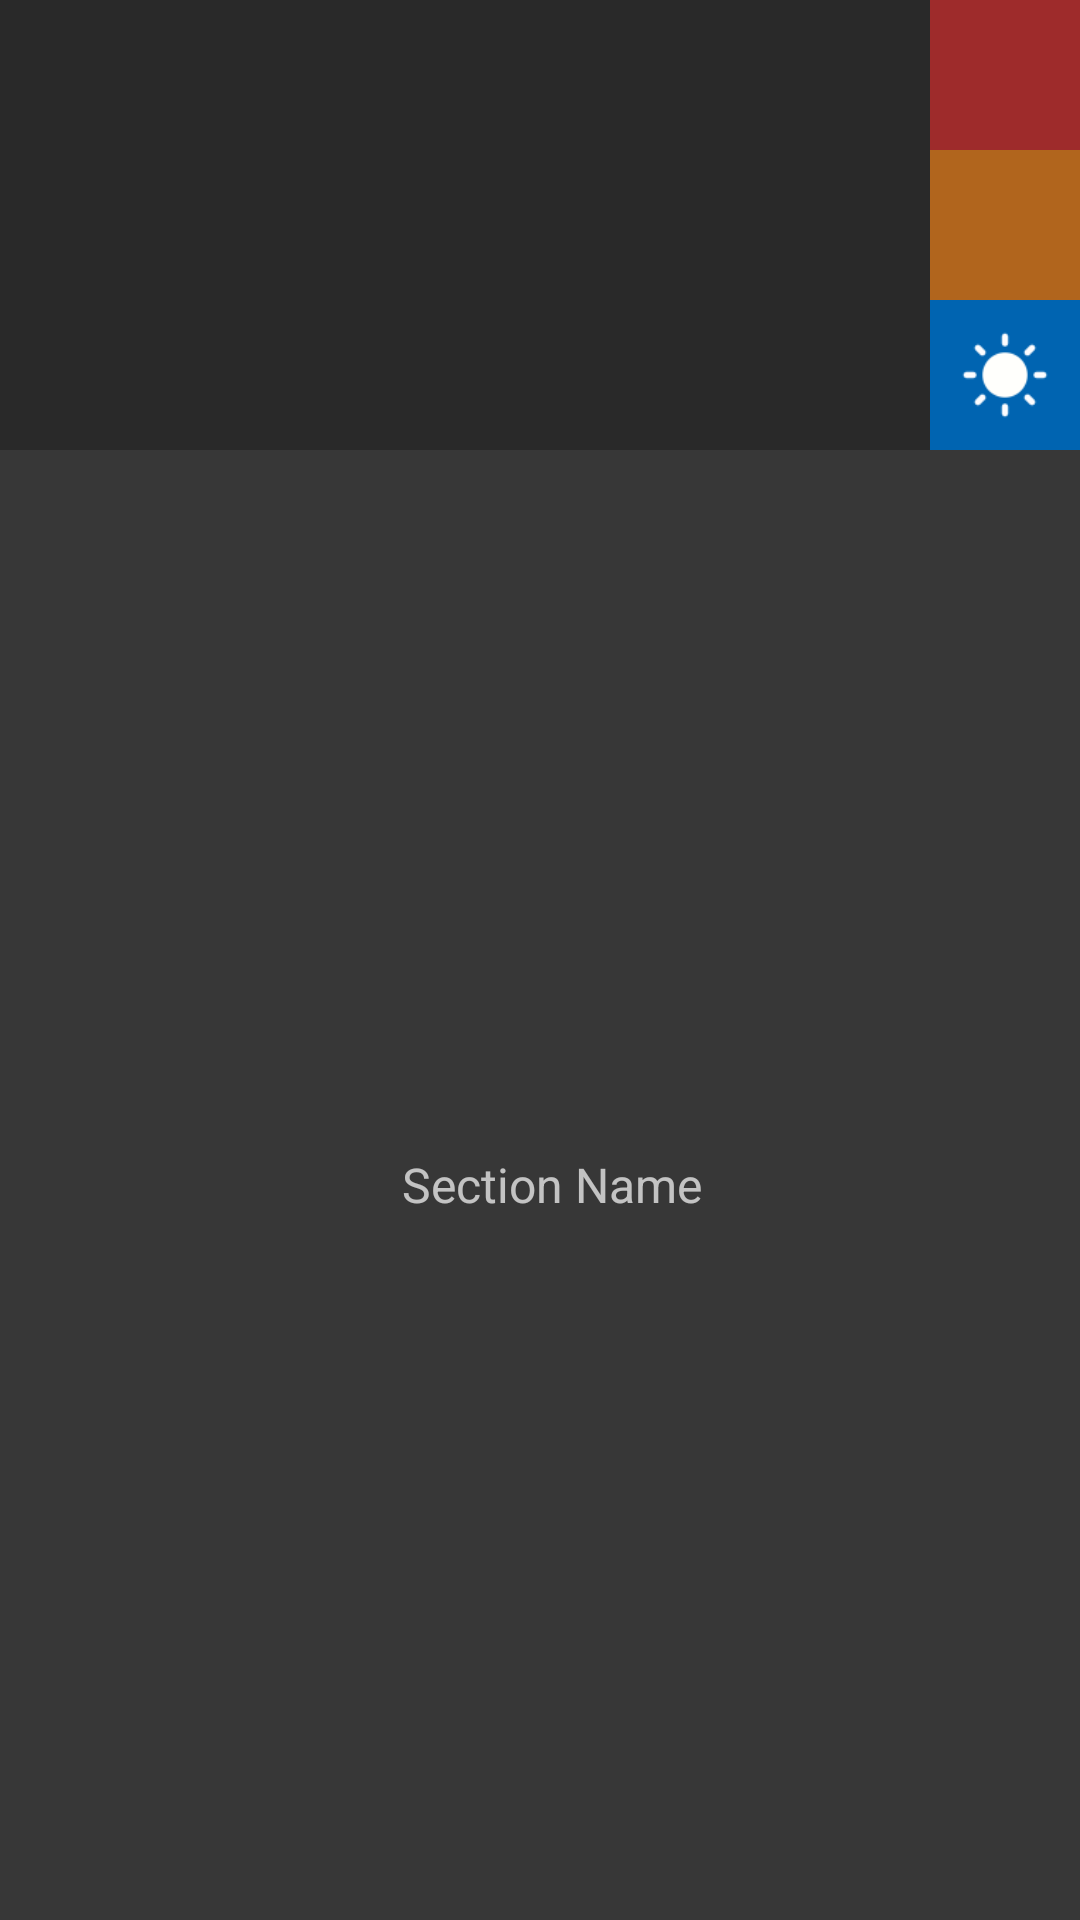

Android layout source for this screen:
<!-- AndroidManifest.xml: application theme AppTheme -->
<!-- res/layout/layer_section_list_item.xml -->
<?xml version="1.0" encoding="utf-8"?>
<androidx.constraintlayout.widget.ConstraintLayout xmlns:android="http://schemas.android.com/apk/res/android"
    xmlns:app="http://schemas.android.com/apk/res-auto"
    xmlns:tools="http://schemas.android.com/tools"
    android:id="@+id/layer_section_list_item_layout"
    android:layout_width="match_parent"
    android:layout_height="200dp"
    android:background="@color/subcomponent_list_item_dark_bg">


    <ImageView
        android:id="@+id/layer_section_image_view"
        android:layout_width="0dp"
        android:layout_height="0dp"
        android:background="@android:color/transparent"
        android:scaleType="fitCenter"
        app:layout_constraintBottom_toTopOf="@+id/layer_section_name_text_view"
        app:layout_constraintDimensionRatio="1:1"
        app:layout_constraintEnd_toStartOf="@+id/layer_section_duplicate_button"
        app:layout_constraintStart_toStartOf="parent"
        app:layout_constraintTop_toTopOf="parent" />

    <TextView
        android:id="@+id/layer_section_name_text_view"
        android:layout_width="match_parent"
        android:layout_height="0dp"
        android:background="#373737"
        android:ellipsize="end"
        android:gravity="center"
        android:maxLines="1"
        android:paddingStart="8dp"
        android:scrollHorizontally="true"
        android:text="Section Name"
        android:textSize="16dp"
        app:layout_constraintBottom_toBottomOf="parent"
        app:layout_constraintStart_toStartOf="parent"
        app:layout_constraintTop_toBottomOf="@+id/layer_section_visible_toggle_button" />

    <ImageButton
        android:id="@+id/layer_section_duplicate_button"
        style="@style/Widget.AppCompat.ImageButton"
        android:layout_width="50dp"
        android:layout_height="50dp"
        android:background="#B1651D"
        android:foreground="?android:attr/selectableItemBackground"
        android:scaleType="fitCenter"
        app:layout_constraintEnd_toEndOf="parent"
        app:layout_constraintTop_toBottomOf="@+id/layer_section_delete_button"
        app:srcCompat="@drawable/ic_duplicate" />

    <ImageButton
        android:id="@+id/layer_section_delete_button"
        android:layout_width="50dp"
        android:layout_height="50dp"
        android:background="#9E2B2B"
        android:foreground="?android:attr/selectableItemBackground"
        android:scaleType="fitCenter"
        app:layout_constraintEnd_toEndOf="parent"
        app:layout_constraintTop_toTopOf="parent"
        app:srcCompat="@drawable/ic_delete" />

    <ImageButton
        android:id="@+id/layer_section_visible_toggle_button"
        android:layout_width="50dp"
        android:layout_height="50dp"
        android:background="#0064B1"
        android:baselineAlignBottom="true"
        android:padding="8dp"
        android:scaleType="fitCenter"
        android:src="@drawable/ic_visible"
        app:layout_constraintEnd_toEndOf="parent"
        app:layout_constraintTop_toBottomOf="@+id/layer_section_duplicate_button" />

</androidx.constraintlayout.widget.ConstraintLayout>
<!-- resources referenced by this layout -->
<resources>
  <color name="subcomponent_list_item_dark_bg">#292929</color>
  <!-- drawable ic_delete: png bitmap (drawable, 2544 bytes) -->
  <!-- drawable ic_duplicate: png bitmap (drawable, 1793 bytes) -->
  <!-- drawable ic_visible: png bitmap (drawable, 1435 bytes) -->
  <style name="AppTheme" parent="Theme.AppCompat">
          
          <item name="colorPrimary">@color/colorPrimary</item>
          <item name="colorPrimaryDark">@color/colorPrimaryDark</item>
          <item name="colorAccent">@color/colorAccent</item>
      </style>
  <color name="colorPrimary">#DDDDDD</color>
  <color name="colorPrimaryDark">#111111</color>
  <color name="colorAccent">#0070A0</color>
</resources>
